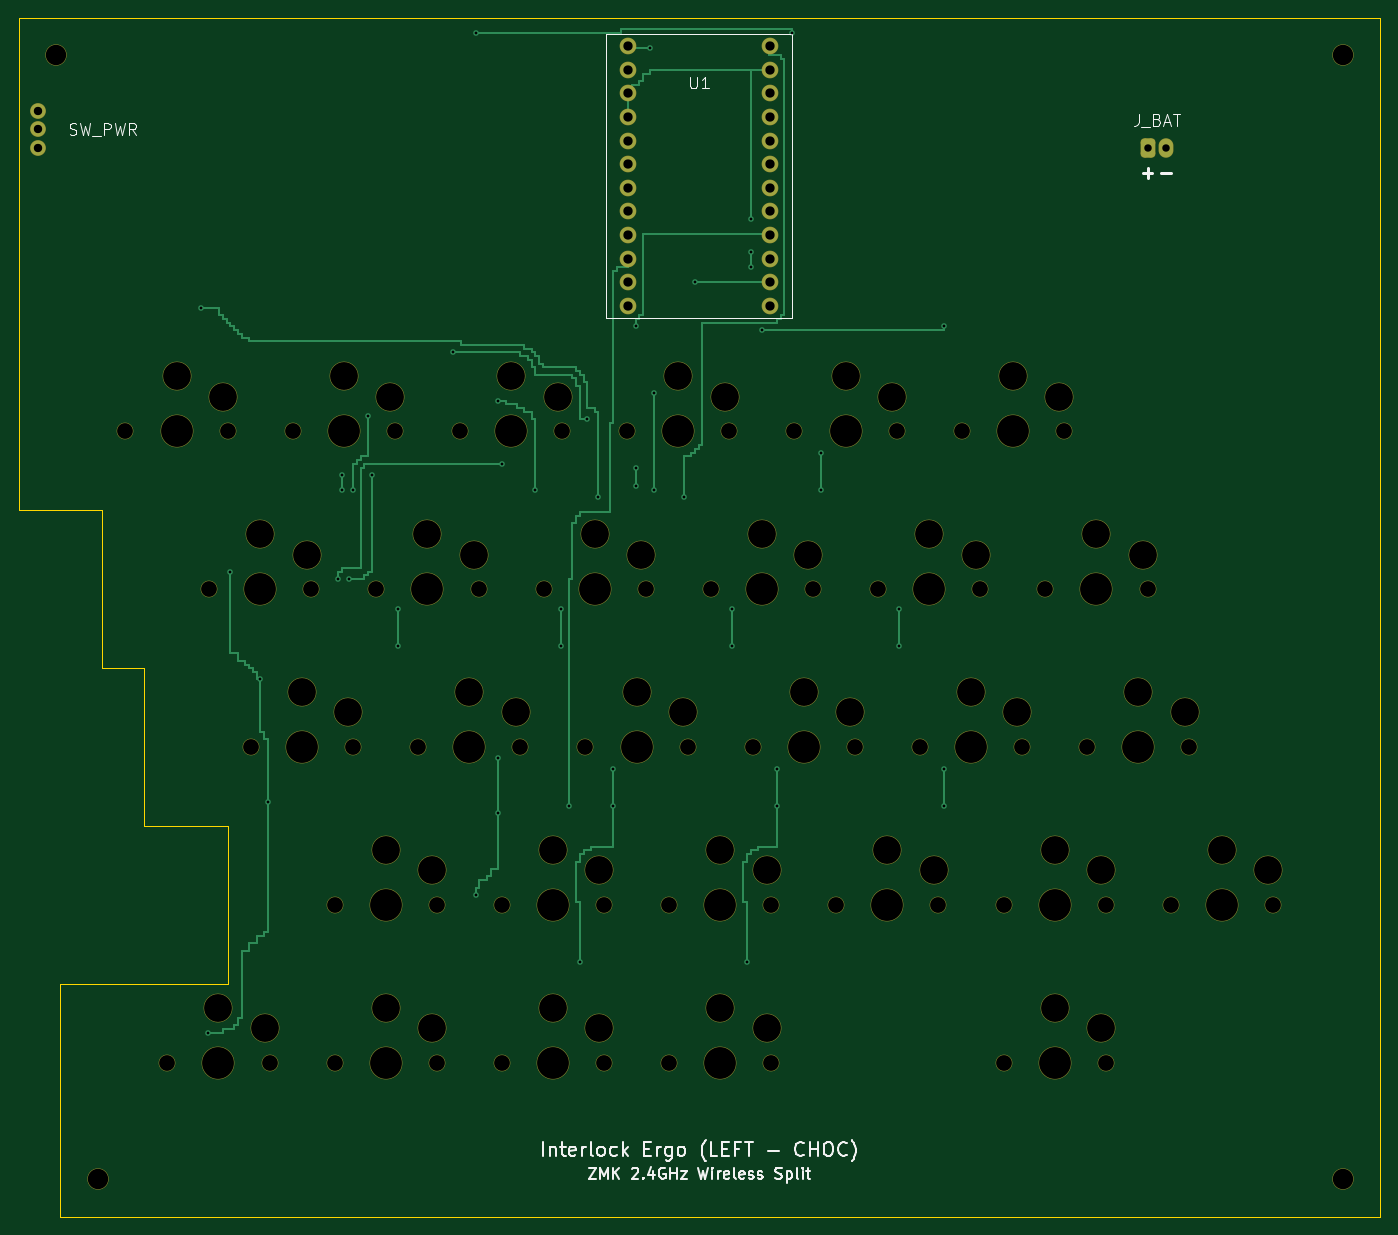
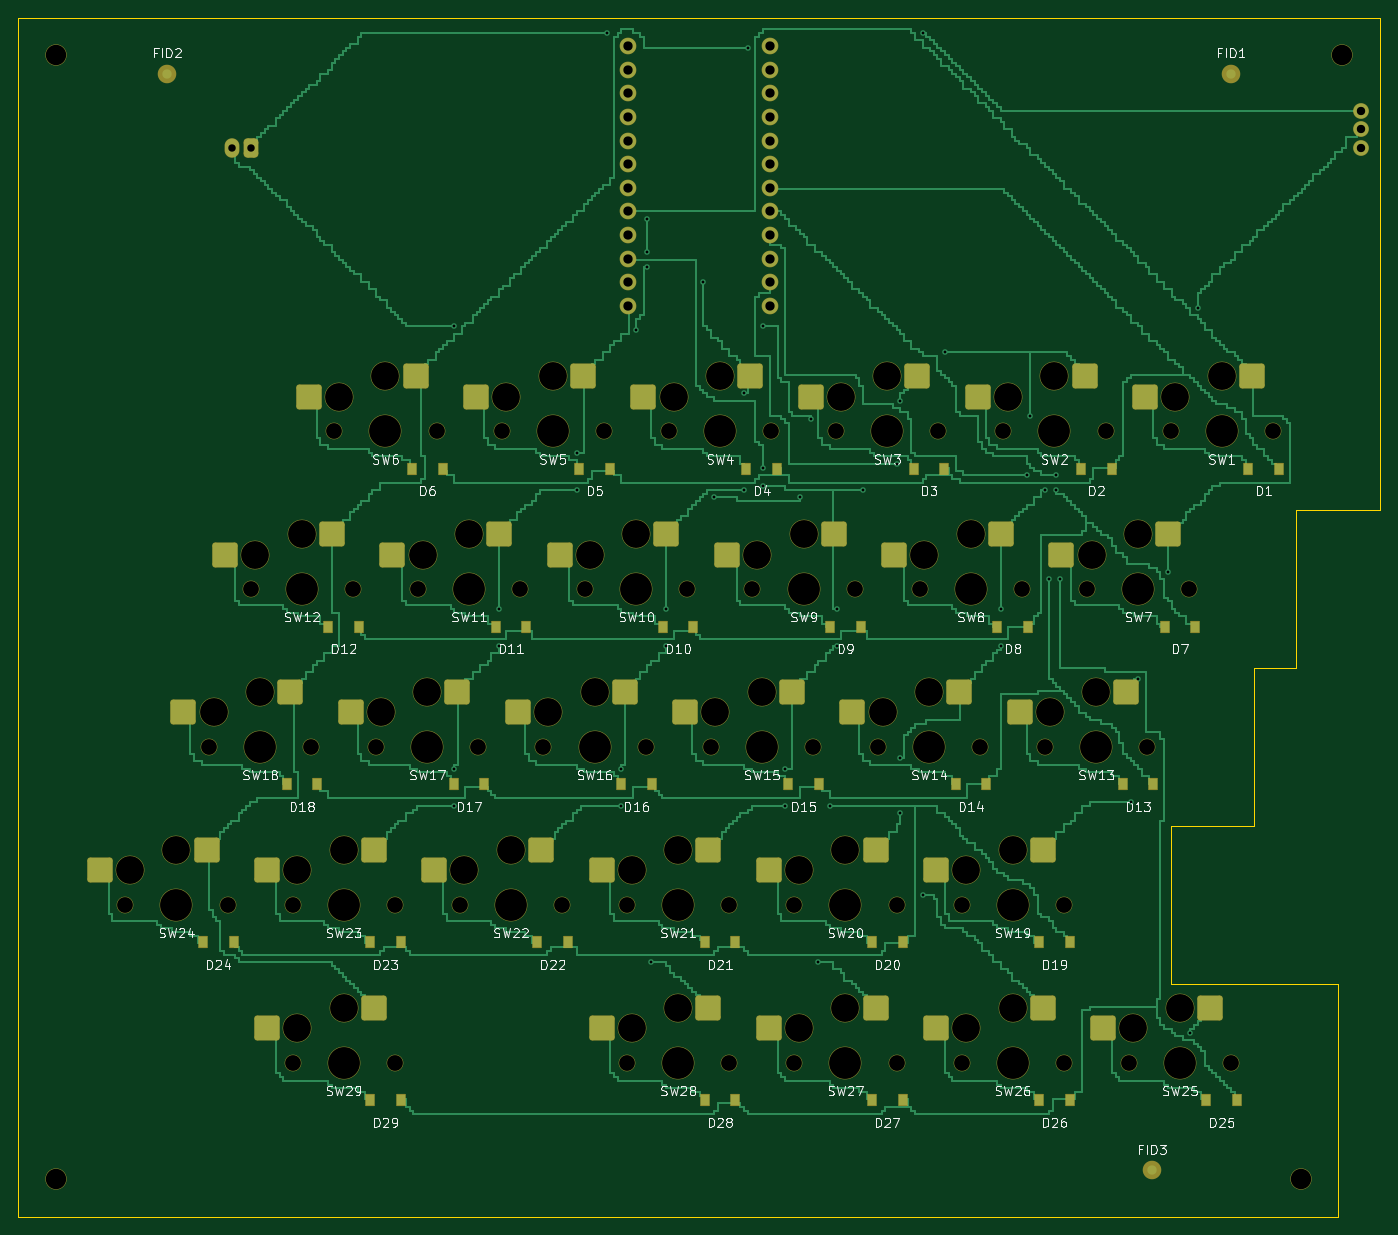
Circuit board: 9 layer files. Board 146.5 x 129.0 mm.
- bottom_copper: interlock_ergo_left_choc-B_Cu.gbl (197394 bytes)
- bottom_mask: interlock_ergo_left_choc-B_Mask.gbs (10709 bytes)
- paste: interlock_ergo_left_choc-B_Paste.gbp (5323 bytes)
- bottom_silk: interlock_ergo_left_choc-B_Silkscreen.gbo (108310 bytes)
- outline: interlock_ergo_left_choc-Edge_Cuts.gm1 (768 bytes)
- top_copper: interlock_ergo_left_choc-F_Cu.gtl (42168 bytes)
- top_mask: interlock_ergo_left_choc-F_Mask.gts (6712 bytes)
- top_silk: interlock_ergo_left_choc-F_Silkscreen.gto (23073 bytes)
- drill: interlock_ergo_left_choc.drl (3717 bytes)

=== bottom_copper: interlock_ergo_left_choc-B_Cu.gbl (197394 bytes, source omitted) ===
=== bottom_mask: interlock_ergo_left_choc-B_Mask.gbs (10709 bytes, source omitted) ===
=== paste: interlock_ergo_left_choc-B_Paste.gbp ===
%TF.GenerationSoftware,KiCad,Pcbnew,10.0.6*%
%TF.CreationDate,1970-01-01T00:00:00+00:00*%
%TF.ProjectId,interlock_ergo_left_choc,696e7465-726c-46f6-936b-5f6572676f5f,rev?*%
%TF.SameCoordinates,Original*%
%TF.FileFunction,Paste,Bot*%
%TF.FilePolarity,Positive*%
%FSLAX46Y46*%
G04 Gerber Fmt 4.6, Leading zero omitted, Abs format (unit mm)*
G04 Created by KiCad (PCBNEW 10.0.6) date 1970-01-01 00:00:00*
%MOMM*%
%LPD*%
G01*
G04 APERTURE LIST*
G04 Aperture macros list*
%AMRoundRect*
0 Rectangle with rounded corners*
0 $1 Rounding radius*
0 $2 $3 $4 $5 $6 $7 $8 $9 X,Y pos of 4 corners*
0 Add a 4 corners polygon primitive as box body*
4,1,4,$2,$3,$4,$5,$6,$7,$8,$9,$2,$3,0*
0 Add four circle primitives for the rounded corners*
1,1,$1+$1,$2,$3*
1,1,$1+$1,$4,$5*
1,1,$1+$1,$6,$7*
1,1,$1+$1,$8,$9*
0 Add four rect primitives between the rounded corners*
20,1,$1+$1,$2,$3,$4,$5,0*
20,1,$1+$1,$4,$5,$6,$7,0*
20,1,$1+$1,$6,$7,$8,$9,0*
20,1,$1+$1,$8,$9,$2,$3,0*%
G04 Aperture macros list end*
%ADD10RoundRect,0.260000X-1.065000X-1.040000X1.065000X-1.040000X1.065000X1.040000X-1.065000X1.040000X0*%
%ADD11R,0.900000X1.200000*%
G04 APERTURE END LIST*
D10*
%TO.C,SW1*%
X13755000Y-38550000D03*
X25245000Y-40750000D03*
%TD*%
D11*
%TO.C,D1*%
X10850000Y-48500000D03*
X14150000Y-48500000D03*
%TD*%
D10*
%TO.C,SW2*%
X31755000Y-38550000D03*
X43245000Y-40750000D03*
%TD*%
D11*
%TO.C,D2*%
X28850000Y-48500000D03*
X32150000Y-48500000D03*
%TD*%
D10*
%TO.C,SW3*%
X49755000Y-38550000D03*
X61245000Y-40750000D03*
%TD*%
D11*
%TO.C,D3*%
X46850000Y-48500000D03*
X50150000Y-48500000D03*
%TD*%
D10*
%TO.C,SW4*%
X67755000Y-38550000D03*
X79245000Y-40750000D03*
%TD*%
D11*
%TO.C,D4*%
X64850000Y-48500000D03*
X68150000Y-48500000D03*
%TD*%
D10*
%TO.C,SW5*%
X85755000Y-38550000D03*
X97245000Y-40750000D03*
%TD*%
D11*
%TO.C,D5*%
X82850000Y-48500000D03*
X86150000Y-48500000D03*
%TD*%
D10*
%TO.C,SW6*%
X103755000Y-38550000D03*
X115245000Y-40750000D03*
%TD*%
D11*
%TO.C,D6*%
X100850000Y-48500000D03*
X104150000Y-48500000D03*
%TD*%
D10*
%TO.C,SW7*%
X22755000Y-55550000D03*
X34245000Y-57750000D03*
%TD*%
D11*
%TO.C,D7*%
X19850000Y-65500000D03*
X23150000Y-65500000D03*
%TD*%
D10*
%TO.C,SW8*%
X40755000Y-55550000D03*
X52245000Y-57750000D03*
%TD*%
D11*
%TO.C,D8*%
X37850000Y-65500000D03*
X41150000Y-65500000D03*
%TD*%
D10*
%TO.C,SW9*%
X58755000Y-55550000D03*
X70245000Y-57750000D03*
%TD*%
D11*
%TO.C,D9*%
X55850000Y-65500000D03*
X59150000Y-65500000D03*
%TD*%
D10*
%TO.C,SW10*%
X76755000Y-55550000D03*
X88245000Y-57750000D03*
%TD*%
D11*
%TO.C,D10*%
X73850000Y-65500000D03*
X77150000Y-65500000D03*
%TD*%
D10*
%TO.C,SW11*%
X94755000Y-55550000D03*
X106245000Y-57750000D03*
%TD*%
D11*
%TO.C,D11*%
X91850000Y-65500000D03*
X95150000Y-65500000D03*
%TD*%
D10*
%TO.C,SW12*%
X112755000Y-55550000D03*
X124245000Y-57750000D03*
%TD*%
D11*
%TO.C,D12*%
X109850000Y-65500000D03*
X113150000Y-65500000D03*
%TD*%
D10*
%TO.C,SW13*%
X27255000Y-72550000D03*
X38745000Y-74750000D03*
%TD*%
D11*
%TO.C,D13*%
X24350000Y-82500000D03*
X27650000Y-82500000D03*
%TD*%
D10*
%TO.C,SW14*%
X45255000Y-72550000D03*
X56745000Y-74750000D03*
%TD*%
D11*
%TO.C,D14*%
X42350000Y-82500000D03*
X45650000Y-82500000D03*
%TD*%
D10*
%TO.C,SW15*%
X63255000Y-72550000D03*
X74745000Y-74750000D03*
%TD*%
D11*
%TO.C,D15*%
X60350000Y-82500000D03*
X63650000Y-82500000D03*
%TD*%
D10*
%TO.C,SW16*%
X81255000Y-72550000D03*
X92745000Y-74750000D03*
%TD*%
D11*
%TO.C,D16*%
X78350000Y-82500000D03*
X81650000Y-82500000D03*
%TD*%
D10*
%TO.C,SW17*%
X99255000Y-72550000D03*
X110745000Y-74750000D03*
%TD*%
D11*
%TO.C,D17*%
X96350000Y-82500000D03*
X99650000Y-82500000D03*
%TD*%
D10*
%TO.C,SW18*%
X117255000Y-72550000D03*
X128745000Y-74750000D03*
%TD*%
D11*
%TO.C,D18*%
X114350000Y-82500000D03*
X117650000Y-82500000D03*
%TD*%
D10*
%TO.C,SW19*%
X36255000Y-89550000D03*
X47745000Y-91750000D03*
%TD*%
D11*
%TO.C,D19*%
X33350000Y-99500000D03*
X36650000Y-99500000D03*
%TD*%
D10*
%TO.C,SW20*%
X54255000Y-89550000D03*
X65745000Y-91750000D03*
%TD*%
D11*
%TO.C,D20*%
X51350000Y-99500000D03*
X54650000Y-99500000D03*
%TD*%
D10*
%TO.C,SW21*%
X72255000Y-89550000D03*
X83745000Y-91750000D03*
%TD*%
D11*
%TO.C,D21*%
X69350000Y-99500000D03*
X72650000Y-99500000D03*
%TD*%
D10*
%TO.C,SW22*%
X90255000Y-89550000D03*
X101745000Y-91750000D03*
%TD*%
D11*
%TO.C,D22*%
X87350000Y-99500000D03*
X90650000Y-99500000D03*
%TD*%
D10*
%TO.C,SW23*%
X108255000Y-89550000D03*
X119745000Y-91750000D03*
%TD*%
D11*
%TO.C,D23*%
X105350000Y-99500000D03*
X108650000Y-99500000D03*
%TD*%
D10*
%TO.C,SW24*%
X126255000Y-89550000D03*
X137745000Y-91750000D03*
%TD*%
D11*
%TO.C,D24*%
X123350000Y-99500000D03*
X126650000Y-99500000D03*
%TD*%
D10*
%TO.C,SW25*%
X18255000Y-106550000D03*
X29745000Y-108750000D03*
%TD*%
D11*
%TO.C,D25*%
X15350000Y-116500000D03*
X18650000Y-116500000D03*
%TD*%
D10*
%TO.C,SW26*%
X36255000Y-106550000D03*
X47745000Y-108750000D03*
%TD*%
D11*
%TO.C,D26*%
X33350000Y-116500000D03*
X36650000Y-116500000D03*
%TD*%
D10*
%TO.C,SW27*%
X54255000Y-106550000D03*
X65745000Y-108750000D03*
%TD*%
D11*
%TO.C,D27*%
X51350000Y-116500000D03*
X54650000Y-116500000D03*
%TD*%
D10*
%TO.C,SW28*%
X72255000Y-106550000D03*
X83745000Y-108750000D03*
%TD*%
D11*
%TO.C,D28*%
X69350000Y-116500000D03*
X72650000Y-116500000D03*
%TD*%
D10*
%TO.C,SW29*%
X108255000Y-106550000D03*
X119745000Y-108750000D03*
%TD*%
D11*
%TO.C,D29*%
X105350000Y-116500000D03*
X108650000Y-116500000D03*
%TD*%
M02*

=== bottom_silk: interlock_ergo_left_choc-B_Silkscreen.gbo (108310 bytes, source omitted) ===
=== outline: interlock_ergo_left_choc-Edge_Cuts.gm1 ===
%TF.GenerationSoftware,KiCad,Pcbnew,10.0.6*%
%TF.CreationDate,1970-01-01T00:00:00+00:00*%
%TF.ProjectId,interlock_ergo_left_choc,696e7465-726c-46f6-936b-5f6572676f5f,rev?*%
%TF.SameCoordinates,Original*%
%TF.FileFunction,Profile,NP*%
%FSLAX46Y46*%
G04 Gerber Fmt 4.6, Leading zero omitted, Abs format (unit mm)*
G04 Created by KiCad (PCBNEW 10.0.6) date 1970-01-01 00:00:00*
%MOMM*%
%LPD*%
G01*
G04 APERTURE LIST*
%TA.AperFunction,Profile*%
%ADD10C,0.150000*%
%TD*%
G04 APERTURE END LIST*
D10*
X0Y0D02*
X146500000Y0D01*
X146500000Y-129000000D01*
X4500000Y-129000000D01*
X4500000Y-104000000D01*
X22500000Y-104000000D01*
X22500000Y-87000000D01*
X13500000Y-87000000D01*
X13500000Y-70000000D01*
X9000000Y-70000000D01*
X9000000Y-53000000D01*
X0Y-53000000D01*
X0Y0D01*
M02*

=== top_copper: interlock_ergo_left_choc-F_Cu.gtl (42168 bytes, source omitted) ===
=== top_mask: interlock_ergo_left_choc-F_Mask.gts (6712 bytes, source omitted) ===
=== top_silk: interlock_ergo_left_choc-F_Silkscreen.gto (23073 bytes, source omitted) ===
=== drill: interlock_ergo_left_choc.drl ===
M48
; DRILL file KiCad 10.0.6 date 1970-01-01T00:00:00+00:00
; FORMAT={-:-/ absolute / metric / decimal}
; #@! TF.CreationDate,1970-01-01T00:00:00+00:00
; #@! TF.GenerationSoftware,Kicad,Pcbnew,10.0.6
; #@! TF.FileFunction,MixedPlating,1,2
FMAT,2
METRIC
; #@! TA.AperFunction,Plated,PTH,ViaDrill
T1C0.300
; #@! TA.AperFunction,Plated,PTH,ComponentDrill
T2C0.800
; #@! TA.AperFunction,Plated,PTH,ComponentDrill
T3C0.900
; #@! TA.AperFunction,Plated,PTH,ComponentDrill
T4C1.000
; #@! TA.AperFunction,NonPlated,NPTH,ComponentDrill
T5C1.702
; #@! TA.AperFunction,NonPlated,NPTH,ComponentDrill
T6C2.200
; #@! TA.AperFunction,NonPlated,NPTH,ComponentDrill
T7C3.000
; #@! TA.AperFunction,NonPlated,NPTH,ComponentDrill
T8C3.429
%
G90
G05
T1
X19.6Y-31.2
X20.4Y-109.2
X22.8Y-59.6
X26.0Y-71.2
X26.8Y-84.4
X34.4Y-60.4
X34.8Y-49.2
X34.8Y-50.8
X35.6Y-60.4
X36.0Y-50.8
X37.6Y-42.8
X38.0Y-49.2
X40.8Y-63.6
X40.8Y-67.6
X46.8Y-36.0
X49.2Y-1.6
X49.2Y-94.4
X51.6Y-41.2
X51.6Y-79.6
X51.6Y-85.6
X52.0Y-48.0
X55.6Y-50.8
X58.4Y-63.6
X58.4Y-67.6
X59.2Y-84.8
X60.4Y-101.6
X61.2Y-43.2
X62.4Y-51.6
X64.0Y-80.8
X64.0Y-84.8
X66.4Y-33.2
X66.4Y-48.4
X66.4Y-50.4
X68.0Y-3.2
X68.4Y-40.4
X68.4Y-50.8
X71.6Y-51.6
X72.8Y-28.4
X76.8Y-63.6
X76.8Y-67.6
X78.4Y-101.6
X78.8Y-21.6
X78.8Y-25.2
X78.8Y-26.8
X80.0Y-33.6
X81.6Y-80.8
X81.6Y-84.8
X83.2Y-1.6
X86.4Y-46.8
X86.4Y-50.8
X94.8Y-63.6
X94.8Y-67.6
X99.6Y-33.2
X99.6Y-80.8
X99.6Y-84.8
T2
X121.5Y-14.0
X123.5Y-14.0
T3
X2.05Y-10.0
X2.05Y-12.0
X2.05Y-14.0
T4
X65.63Y-3.03
X65.63Y-5.57
X65.63Y-8.11
X65.63Y-10.65
X65.63Y-13.19
X65.63Y-15.73
X65.63Y-18.27
X65.63Y-20.81
X65.63Y-23.35
X65.63Y-25.89
X65.63Y-28.43
X65.63Y-30.97
X80.87Y-3.03
X80.87Y-5.57
X80.87Y-8.11
X80.87Y-10.65
X80.87Y-13.19
X80.87Y-15.73
X80.87Y-18.27
X80.87Y-20.81
X80.87Y-23.35
X80.87Y-25.89
X80.87Y-28.43
X80.87Y-30.97
T5
X11.5Y-44.5
X16.0Y-112.5
X20.5Y-61.5
X22.5Y-44.5
X25.0Y-78.5
X27.0Y-112.5
X29.5Y-44.5
X31.5Y-61.5
X34.0Y-95.5
X34.0Y-112.5
X36.0Y-78.5
X38.5Y-61.5
X40.5Y-44.5
X43.0Y-78.5
X45.0Y-95.5
X45.0Y-112.5
X47.5Y-44.5
X49.5Y-61.5
X52.0Y-95.5
X52.0Y-112.5
X54.0Y-78.5
X56.5Y-61.5
X58.5Y-44.5
X61.0Y-78.5
X63.0Y-95.5
X63.0Y-112.5
X65.5Y-44.5
X67.5Y-61.5
X70.0Y-95.5
X70.0Y-112.5
X72.0Y-78.5
X74.5Y-61.5
X76.5Y-44.5
X79.0Y-78.5
X81.0Y-95.5
X81.0Y-112.5
X83.5Y-44.5
X85.5Y-61.5
X88.0Y-95.5
X90.0Y-78.5
X92.5Y-61.5
X94.5Y-44.5
X97.0Y-78.5
X99.0Y-95.5
X101.5Y-44.5
X103.5Y-61.5
X106.0Y-95.5
X106.0Y-112.5
X108.0Y-78.5
X110.5Y-61.5
X112.5Y-44.5
X115.0Y-78.5
X117.0Y-95.5
X117.0Y-112.5
X121.5Y-61.5
X124.0Y-95.5
X126.0Y-78.5
X135.0Y-95.5
T6
X4.0Y-4.0
X8.5Y-125.0
X142.5Y-4.0
X142.5Y-125.0
T7
X17.0Y-38.55
X21.5Y-106.55
X22.0Y-40.75
X26.0Y-55.55
X26.5Y-108.75
X30.5Y-72.55
X31.0Y-57.75
X35.0Y-38.55
X35.5Y-74.75
X39.5Y-89.55
X39.5Y-106.55
X40.0Y-40.75
X44.0Y-55.55
X44.5Y-91.75
X44.5Y-108.75
X48.5Y-72.55
X49.0Y-57.75
X53.0Y-38.55
X53.5Y-74.75
X57.5Y-89.55
X57.5Y-106.55
X58.0Y-40.75
X62.0Y-55.55
X62.5Y-91.75
X62.5Y-108.75
X66.5Y-72.55
X67.0Y-57.75
X71.0Y-38.55
X71.5Y-74.75
X75.5Y-89.55
X75.5Y-106.55
X76.0Y-40.75
X80.0Y-55.55
X80.5Y-91.75
X80.5Y-108.75
X84.5Y-72.55
X85.0Y-57.75
X89.0Y-38.55
X89.5Y-74.75
X93.5Y-89.55
X94.0Y-40.75
X98.0Y-55.55
X98.5Y-91.75
X102.5Y-72.55
X103.0Y-57.75
X107.0Y-38.55
X107.5Y-74.75
X111.5Y-89.55
X111.5Y-106.55
X112.0Y-40.75
X116.0Y-55.55
X116.5Y-91.75
X116.5Y-108.75
X120.5Y-72.55
X121.0Y-57.75
X125.5Y-74.75
X129.5Y-89.55
X134.5Y-91.75
T8
X17.0Y-44.5
X21.5Y-112.5
X26.0Y-61.5
X30.5Y-78.5
X35.0Y-44.5
X39.5Y-95.5
X39.5Y-112.5
X44.0Y-61.5
X48.5Y-78.5
X53.0Y-44.5
X57.5Y-95.5
X57.5Y-112.5
X62.0Y-61.5
X66.5Y-78.5
X71.0Y-44.5
X75.5Y-95.5
X75.5Y-112.5
X80.0Y-61.5
X84.5Y-78.5
X89.0Y-44.5
X93.5Y-95.5
X98.0Y-61.5
X102.5Y-78.5
X107.0Y-44.5
X111.5Y-95.5
X111.5Y-112.5
X116.0Y-61.5
X120.5Y-78.5
X129.5Y-95.5
M30
